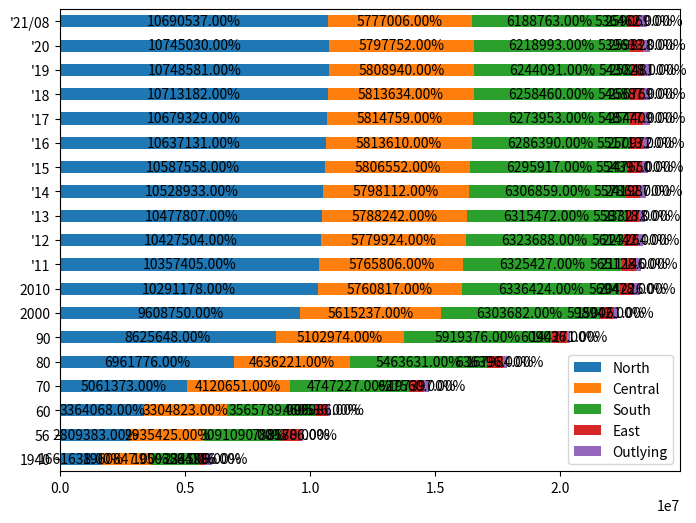

Source code (Python):
import matplotlib.pyplot as plt
import matplotlib.ticker as ticker
import numpy as np
import pandas as pd

year = ["1940", "56", "60", "70", "80", "90", "2000", "2010",
        "'11", "'12", "'13", "'14", "'15", "'16", "'17", "'18", "'19", "'20", "'21/08"]

northTW = [(458714 + 326407 + 210386 + 264786 + 256322 + 100151 + 44872),  # 1940
           (668093 + 737029 + 303188 + 411575 + 409053 + 194006 + 86439),  # 1956
           (829012 + 898655 + 339456 + 489676 + 464792 + 234442 + 108035),  # 1960
           (1240576 + 1769568 + 412787 + 726750 + 587652 + 324040),  # 1970
           (2258757 + 2220427 + 442988 + 1052800 + 641937 + 344867),  # 1980
           (3048034 + 2719659 + 450943 + 1355175 + 374492 + 352919 + 324426),  # 1990
           (3567896 + 2646474 + 465186 + 1732617 + 439713 + 388425 + 368439),  # 2000
           (3897367 + 2618772 + 460486 + 2002060 + 513015 + 384134 + 415344),  # 2010
           (3916451 + 2650968 + 459061 + 2013305 + 517641 + 379927 + 420052),  # 2011
           (3939305 + 2673226 + 458595 + 2030161 + 523993 + 377153 + 425071),  # 2012
           (3954929 + 2686516 + 458456 + 2044023 + 530486 + 374914 + 428483),  # 2013
           (3966818 + 2702315 + 458777 + 2058328 + 537630 + 373077 + 431988),  # 2014
           (3970644 + 2704810 + 458117 + 2105780 + 542042 + 372105 + 434060),  # 2015
           (3979208 + 2695704 + 457538 + 2147763 + 547481 + 372100 + 437337),  # 2016
           (3986689 + 2683257 + 456607 + 2188017 + 552169 + 371458 + 441132),  # 2017
           (3995717 + 2668572 + 455221 + 2220872 + 557010 + 370155 + 445635),  # 2018
           (4018696 + 2645041 + 454178 + 2249037 + 563933 + 368893 + 448803),  # 2019
           (4030954 + 2602418 + 453087 + 2268807 + 570775 + 367577 + 451412),  # 2020
           (4019898 + 2553798 + 451635 + 2272976 + 573858 + 365591 + 452781),  # 2021/08
           ]

centralTW = [(133301 + 357743 + 262308 + 570528 + 242137 + 394830),  # 1940
             (247088 + 537387 + 395324 + 793858 + 357284 + 604484),  # 1956
             (298119 + 605437 + 435084 + 880684 + 412942 + 672557),  # 1960
             (448140 + 785903 + 524744 + 1050246 + 511040 + 800578),  # 1970
             (593427 + 1013176 + 542745 + 1166352 + 524245 + 796276),  # 1980
             (761802 + 1258157 + 547609 + 1245288 + 536479 + 753639),  # 1990
             (965790 + 1494308 + 559703 + 1310531 + 541537 + 743368),  # 2000
             (2648419 + 560968 + 1307286 + 526491 + 717653),  # 2010
             (2664394 + 562010 + 1303039 + 522807 + 713556),  # 2011
             (2684893 + 563976 + 1299868 + 520196 + 710991),  # 2012
             (2701661 + 565554 + 1296013 + 517222 + 707792),  # 2013
             (2719835 + 567132 + 1291474 + 514315 + 705356),  # 2014
             (2744445 + 563912 + 1289072 + 509490 + 699633),  # 2015
             (2767239 + 559189 + 1287146 + 505163 + 694873),  # 2016
             (2787070 + 553807 + 1282458 + 501051 + 690373),  # 2017
             (2803894 + 548863 + 1277824 + 497031 + 686022),  # 2018
             (2815261 + 545459 + 1272802 + 494112 + 681306),  # 2019
             (2820787 + 542590 + 1266670 + 490832 + 676873),  # 2020
             (2818139 + 539879 + 1259246 + 487185 + 672557),  # 2021/08
             ]

southTW = [(173148 + 501777 + 152265 + 339163 + 418244 + 365786),  # 1940
           (284200 + 708211 + 365159 + 534669 + 630382 + 568469),  # 1956
           (337602 + 787203 + 467931 + 617380 + 710273 + 645400),  # 1960
           (474835 + 934865 + 828191 + 830661 + 849914 + 828761),  # 1970
           (583799 + 962827 + 1202123 + 1000645 + 825967 + 888270),  # 1980
           (683251 + 1026983 + 1386723 + 1119263 + 257597 + 552277 + 893282),  # 1990
           (734650 + 1107687 + 1490560 + 1234707 + 266183 + 562305 + 907590),  # 2000
           (1873794 + 2773483 + 543248 + 873509 + 272390),  # 2010
           (1876960 + 2774470 + 537942 + 864529 + 271526),  # 2011
           (1881645 + 2778659 + 533723 + 858441 + 271220),  # 2012
           (1883208 + 2779877 + 529229 + 852286 + 270872),  # 2013
           (1884284 + 2778992 + 524783 + 847917 + 270883),  # 2014
           (1885541 + 2778918 + 519839 + 841253 + 270366),  # 2015
           (1886033 + 2779371 + 515320 + 835792 + 269874),  # 2016
           (1886522 + 2776912 + 511182 + 829939 + 269398),  # 2017
           (1883831 + 2773533 + 507068 + 825406 + 268622),  # 2018
           (1880906 + 2773198 + 503113 + 819184 + 267690),  # 2019
           (1874917 + 2765932 + 499481 + 812658 + 266005),  # 2020
           (1867554 + 2753530 + 495662 + 807159 + 264858),  # 2021/08
           ]

eastTW = [(147744 + 86852),  # 1940
          (219701 + 568469),  # 1956
          (252264 + 208272),  # 1960
          (335799 + 291761),  # 1970
          (355178 + 281218),  # 1980
          (352233 + 256803),  # 1990
          (353630 + 245312),  # 2000
          (338805 + 230673),  # 2010
          (336838 + 228290),  # 2011
          (335190 + 226252),  # 2012
          (333897 + 224821),  # 2013
          (333392 + 224470),  # 2014
          (331945 + 222452),  # 2015
          (330911 + 220802),  # 2016
          (329237 + 219540),  # 2017
          (327968 + 218919),  # 2018
          (326247 + 216781),  # 2019
          (324372 + 215261),  # 2020
          (322506 + 213956),  # 2021/08
          ]

outlyingTW = [(0 + 0 + 264786),  # 1940
              (0 + 0 + 85886),  # 1956
              (0 + 0 + 96986),  # 1960
              (61305 + 16939 + 119153),  # 1970
              (51883 + 9058 + 107043),  # 1980
              (42754 + 5585 + 95932),  # 1990
              (53832 + 6733 + 89496),  # 2000
              (107308 + 96918),  # 2010 Fujian + Penghu
              (113989 + 97157),  # 2011
              (124421 + 98843),  # 2012
              (132878 + 100400),  # 2013
              (140229 + 101758),  # 2014
              (145346 + 102304),  # 2015
              (147709 + 103263),  # 2016
              (150336 + 104073),  # 2017
              (152329 + 104440),  # 2018
              (153274 + 105207),  # 2019
              (153876 + 105952),  # 2020
              (140004 + 13420 + 105645)  # 2021/08
              ]

df = pd.DataFrame(columns=year, index=["North", "Central", "South", "East", "Outlying"],
                  data=[northTW,
                        centralTW,
                        southTW,
                        eastTW,
                        outlyingTW])

print(df)

transposed_df = df.transpose()

ax = transposed_df.plot(kind='barh', stacked=True, figsize=(8, 6))

for c in ax.containers:
    ax.bar_label(c, fmt='%.2f%%', label_type='center')


plt.show()

